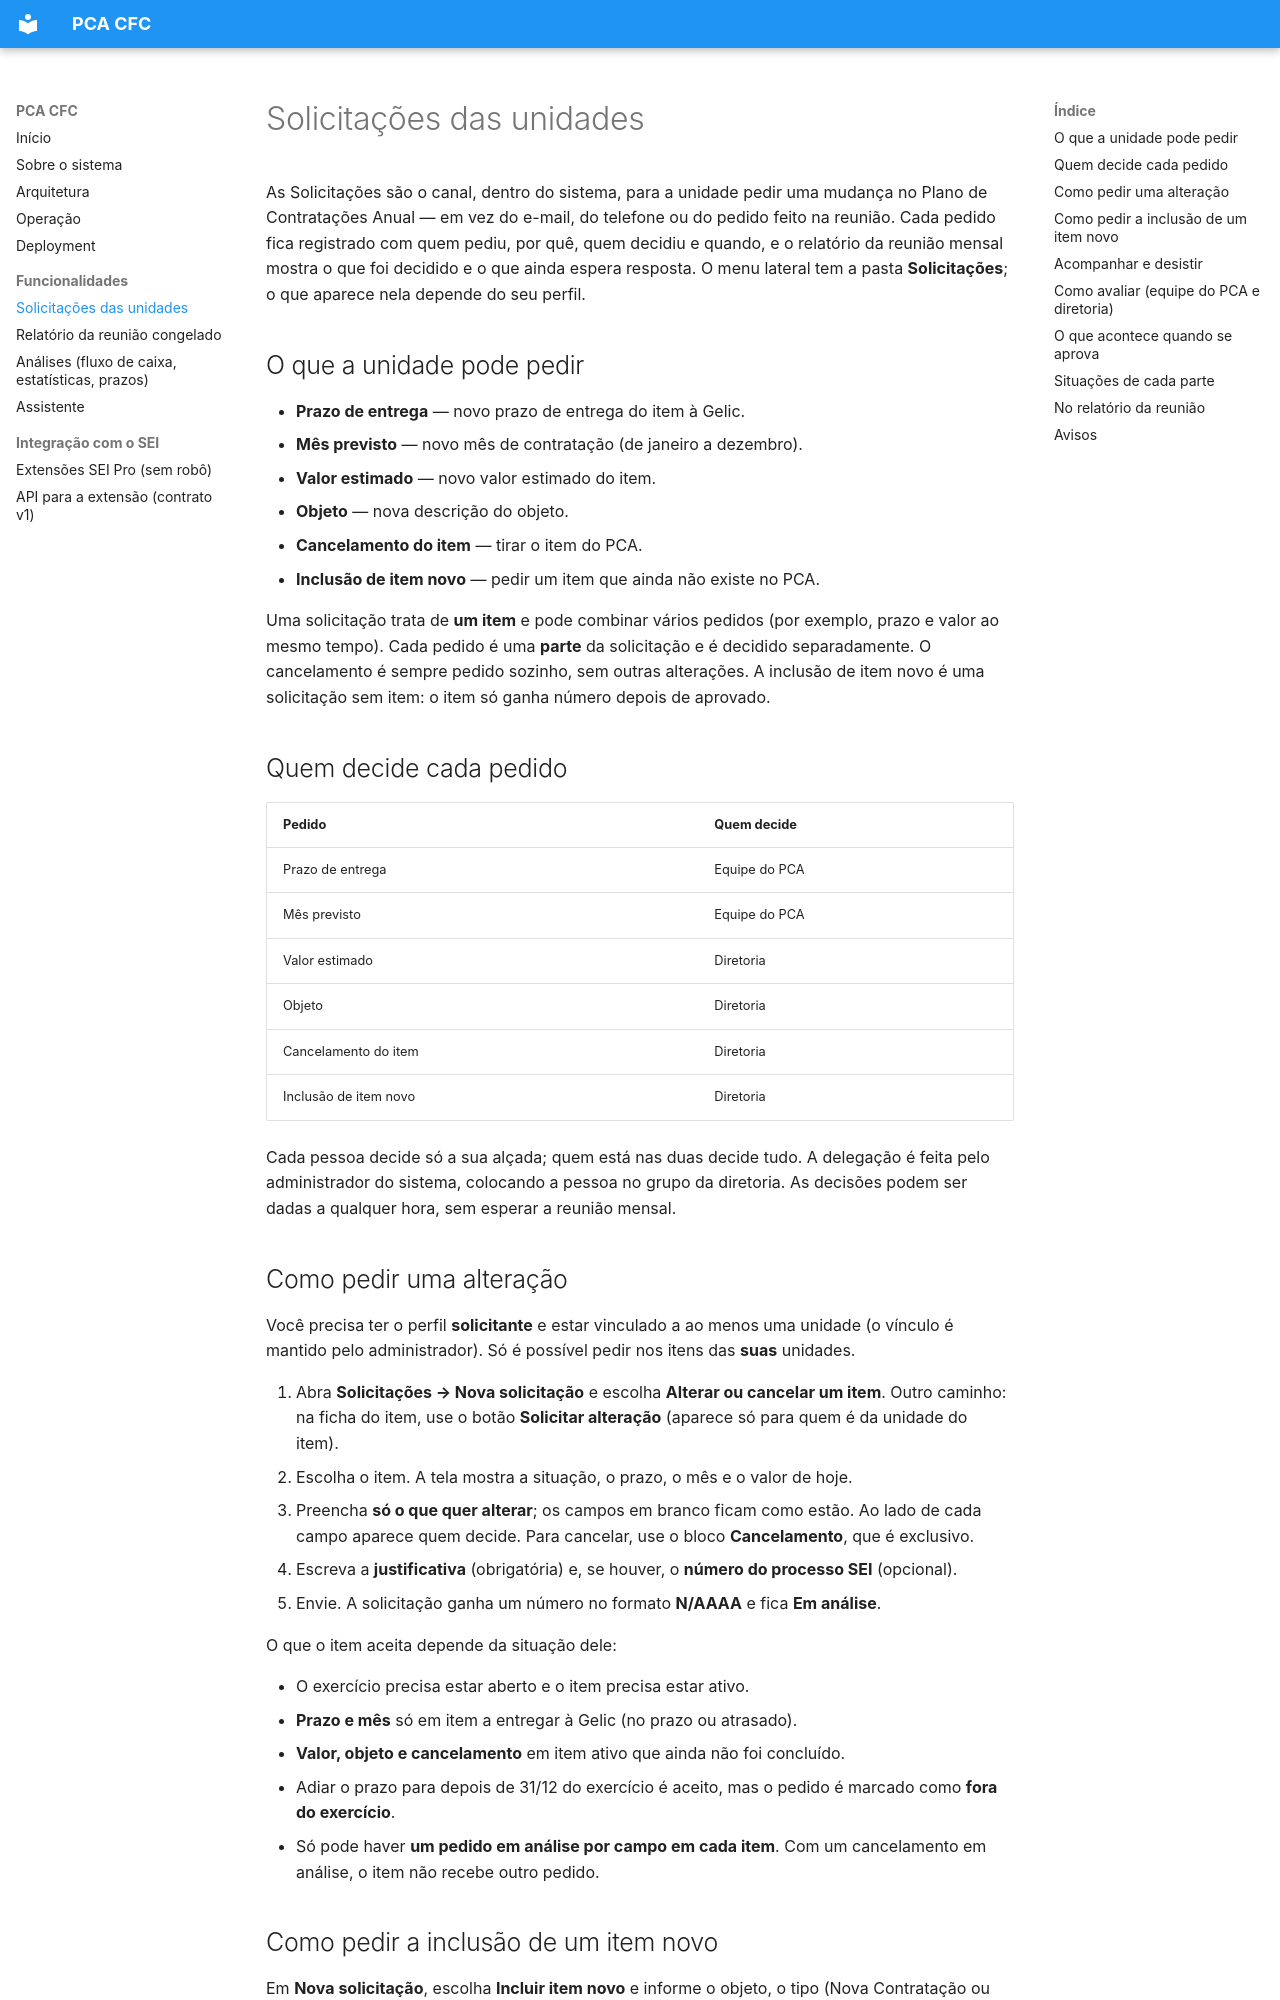

repository: ToNiauM/sistema-pca · page: solicitacoes/index.html · generator: mkdocs

# Solicitações das unidades

As Solicitações são o canal, dentro do sistema, para a unidade pedir uma mudança no Plano de
Contratações Anual — em vez do e-mail, do telefone ou do pedido feito na reunião. Cada pedido
fica registrado com quem pediu, por quê, quem decidiu e quando, e o relatório da reunião mensal
mostra o que foi decidido e o que ainda espera resposta. O menu lateral tem a pasta
**Solicitações**; o que aparece nela depende do seu perfil.

## O que a unidade pode pedir

- **Prazo de entrega** — novo prazo de entrega do item à Gelic.
- **Mês previsto** — novo mês de contratação (de janeiro a dezembro).
- **Valor estimado** — novo valor estimado do item.
- **Objeto** — nova descrição do objeto.
- **Cancelamento do item** — tirar o item do PCA.
- **Inclusão de item novo** — pedir um item que ainda não existe no PCA.

Uma solicitação trata de **um item** e pode combinar vários pedidos (por exemplo, prazo e valor
ao mesmo tempo). Cada pedido é uma **parte** da solicitação e é decidido separadamente. O
cancelamento é sempre pedido sozinho, sem outras alterações. A inclusão de item novo é uma
solicitação sem item: o item só ganha número depois de aprovado.

## Quem decide cada pedido

| Pedido | Quem decide |
|---|---|
| Prazo de entrega | Equipe do PCA |
| Mês previsto | Equipe do PCA |
| Valor estimado | Diretoria |
| Objeto | Diretoria |
| Cancelamento do item | Diretoria |
| Inclusão de item novo | Diretoria |

Cada pessoa decide só a sua alçada; quem está nas duas decide tudo. A delegação é feita pelo
administrador do sistema, colocando a pessoa no grupo da diretoria. As decisões podem ser dadas
a qualquer hora, sem esperar a reunião mensal.

## Como pedir uma alteração

Você precisa ter o perfil **solicitante** e estar vinculado a ao menos uma unidade (o vínculo é
mantido pelo administrador). Só é possível pedir nos itens das **suas** unidades.

1. Abra **Solicitações → Nova solicitação** e escolha **Alterar ou cancelar um item**. Outro
   caminho: na ficha do item, use o botão **Solicitar alteração** (aparece só para quem é da
   unidade do item).
2. Escolha o item. A tela mostra a situação, o prazo, o mês e o valor de hoje.
3. Preencha **só o que quer alterar**; os campos em branco ficam como estão. Ao lado de cada
   campo aparece quem decide. Para cancelar, use o bloco **Cancelamento**, que é exclusivo.
4. Escreva a **justificativa** (obrigatória) e, se houver, o **número do processo SEI** (opcional).
5. Envie. A solicitação ganha um número no formato **N/AAAA** e fica **Em análise**.

O que o item aceita depende da situação dele:

- O exercício precisa estar aberto e o item precisa estar ativo.
- **Prazo e mês** só em item a entregar à Gelic (no prazo ou atrasado).
- **Valor, objeto e cancelamento** em item ativo que ainda não foi concluído.
- Adiar o prazo para depois de 31/12 do exercício é aceito, mas o pedido é marcado como
  **fora do exercício**.
- Só pode haver **um pedido em análise por campo em cada item**. Com um cancelamento em análise,
  o item não recebe outro pedido.
